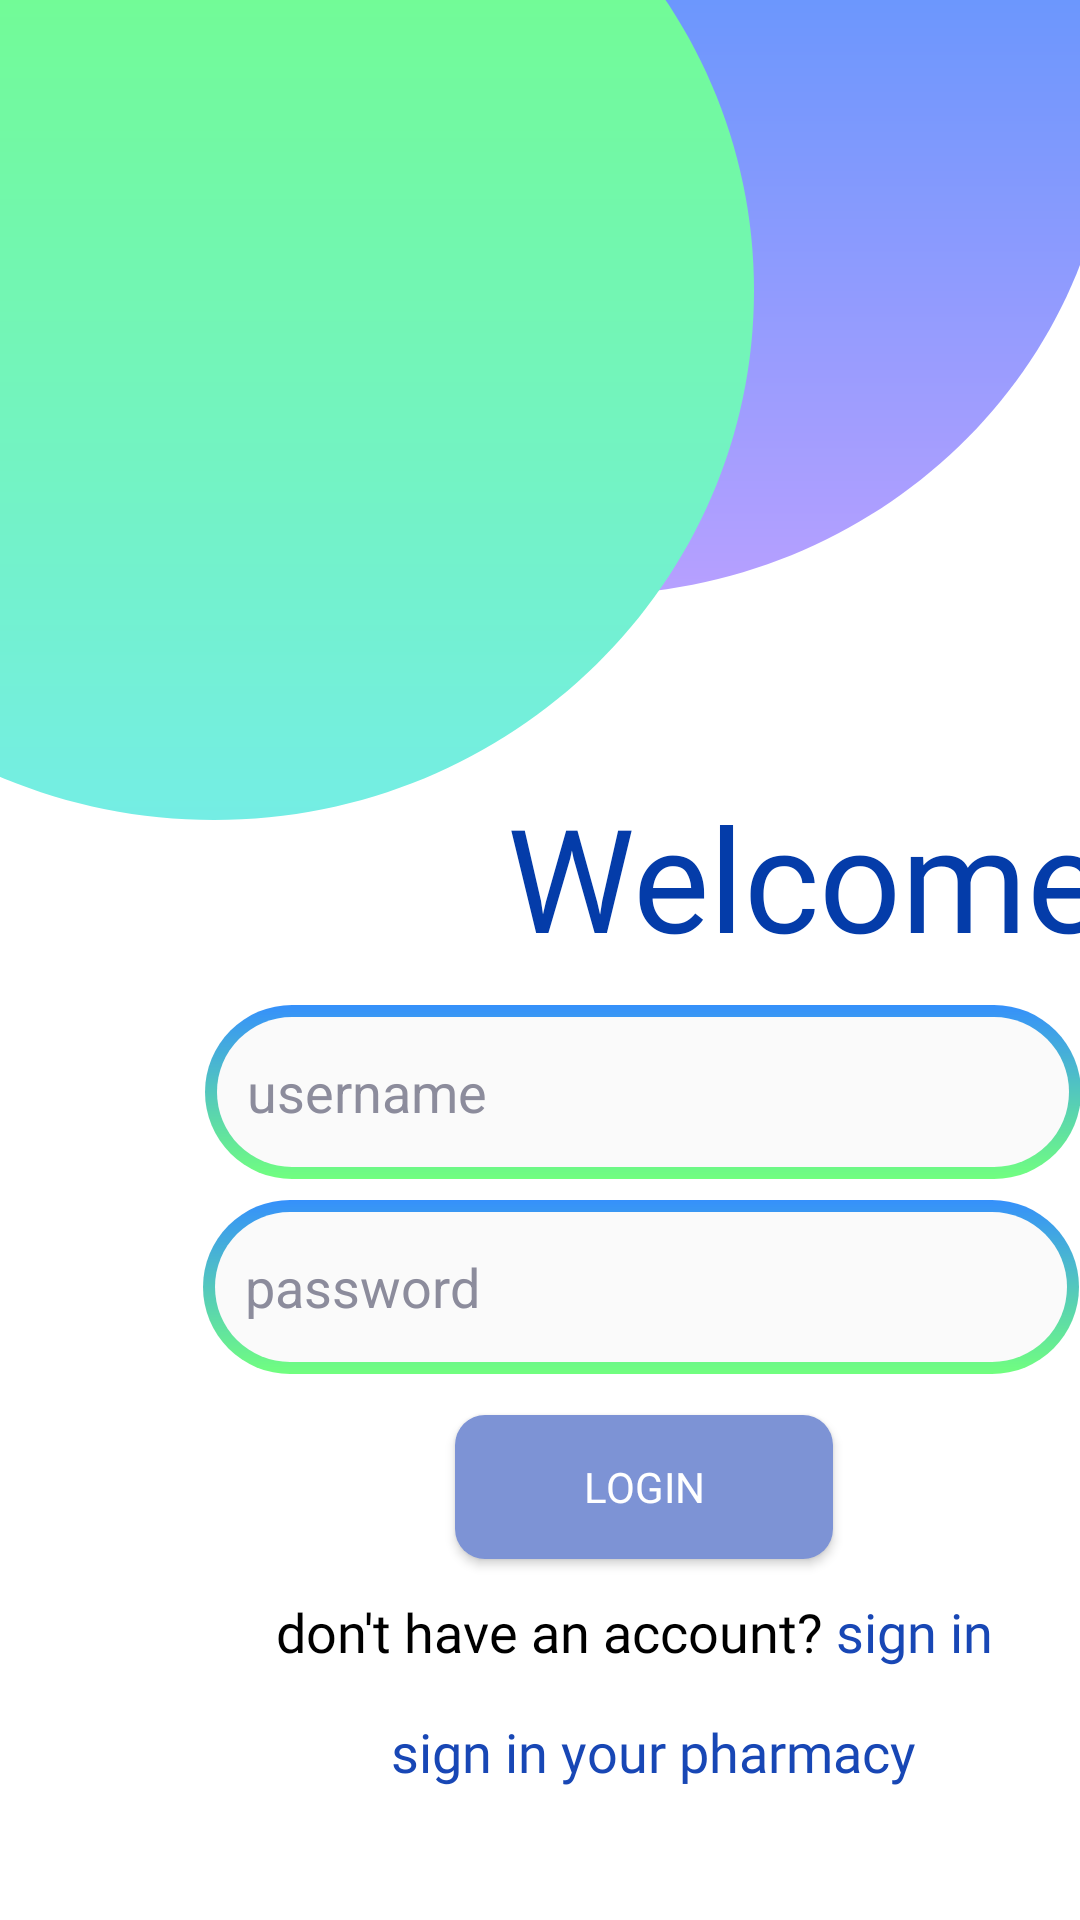

Produce the Android XML layout that renders to this screen, including the resource entries it uses.
<!-- AndroidManifest.xml: application theme Theme.Health_Care -->
<!-- res/layout/login_page.xml -->
<?xml version="1.0" encoding="utf-8"?>
<LinearLayout xmlns:android="http://schemas.android.com/apk/res/android"
    xmlns:app="http://schemas.android.com/apk/res-auto"
    xmlns:tools="http://schemas.android.com/tools"
    android:layout_width="fill_parent"
    android:layout_height="fill_parent"
    android:clipToOutline="true"
    android:background="#FFFF"
    tools:context=".MainActivity">


    <TextView
        android:id="@+id/welcome"
        android:layout_width="200dp"
        android:layout_height="wrap_content"
        android:layout_marginStart="168dp"
        android:layout_marginTop="260dp"
        android:fontFamily="@font/playfair_display"
        android:gravity="center_horizontal|top"
        android:text="@string/welcome"
        android:textAppearance="@style/welcome"
        android:textSize="48sp" />

    <EditText
        android:id="@+id/login_username_id"
        android:layout_width="292dp"
        android:layout_height="wrap_content"
        android:layout_marginTop="320dp"
        android:layout_marginStart="-300dp"
        android:layout_marginEnd="61dp"
        android:background="@drawable/text_back_3"
        android:hint="username"
        android:textAlignment="textStart"
        android:textColor="#204A7B"
        android:textColorHint="#8C8C9C" />


    <EditText
        android:id="@+id/login_password_id"
        android:layout_width="292dp"
        android:layout_height="wrap_content"
        android:layout_marginTop="385dp"
        android:layout_marginEnd="60dp"
        android:layout_marginStart="-354dp"
        android:background="@drawable/text_back_3"
        android:hint="password"
        android:textAlignment="textStart"
        android:textColor="#204A7B"
        android:textColorHint="#8C8C9C"
        android:inputType="textPassword" />

    <View
        android:layout_width="351dp"
        android:layout_height="338dp"
        android:layout_marginStart="-400dp"
        android:layout_marginTop="-140dp"
        android:background="@drawable/circle2" />

    <View
        android:layout_width="360dp"
        android:layout_height="353dp"
        android:layout_marginStart="-480dp"
        android:layout_marginTop="-80dp"
        android:background="@drawable/circle" />

    <androidx.appcompat.widget.AppCompatButton
        android:id="@+id/login_button_id"
        android:layout_width="126dp"
        android:layout_height="48dp"
        android:layout_marginStart="-100dp"
        android:layout_marginTop="450dp"
        android:background="@drawable/button_style"
        android:fontFamily="sans-serif"
        android:gravity="center"
        android:text="Login"
        android:textColor="#FFFFFF" />

    <TextView
        android:id="@+id/dont_have"
        android:layout_width="267dp"
        android:layout_height="wrap_content"
        android:layout_marginStart="-200dp"
        android:layout_marginTop="500dp"
        android:layout_marginEnd="76dp"
        android:layout_marginBottom="85dp"
        android:fontFamily="@font/playfair_display"
        android:gravity="center_horizontal|top"
        android:minHeight="48dp"
        android:text="@string/don_t_have_an_account_sign_in"
        android:textIsSelectable="true"
        android:textSize="18sp" />

    <TextView
        android:id="@+id/sign_in_as_pharmacy"
        android:layout_width="249dp"
        android:layout_height="wrap_content"
        android:layout_marginStart="-328dp"
        android:layout_marginTop="540dp"
        android:layout_marginEnd="76dp"
        android:layout_marginBottom="55dp"
        android:fontFamily="@font/playfair_display"
        android:gravity="center_horizontal|top"
        android:minHeight="48dp"
        android:text="@string/sign_in_as_phar"
        android:textIsSelectable="true"
        android:textSize="18sp" />



</LinearLayout>
<!-- resources referenced by this layout -->
<resources>
  <!-- drawable button_style (drawable) -->
  <?xml version="1.0" encoding="utf-8"?>
  <layer-list xmlns:android="http://schemas.android.com/apk/res/android">
      <item>
          <shape android:shape="rectangle">
              <solid android:color="#7D93D5" />
              <corners android:radius="10dp" />
              <padding android:bottom="10dp"
                  android:left="10dp"
                  android:right="10dp"
                  android:top="10dp"/>
              <size
                  android:width="50dp"
                  android:height="50dp" />
          </shape>
      </item>
  </layer-list>
  <!-- drawable text_back_3 (drawable) -->
  <?xml version="1.0" encoding="utf-8"?>
  <layer-list xmlns:android="http://schemas.android.com/apk/res/android">
      <item>
          <shape android:shape="rectangle">
              <gradient
                  android:angle="270"
                  android:endColor="#71FF7F"
                  android:startColor="#3590FB" />
              <corners android:radius="40dp" />
              <padding
                  android:bottom="4dp"
                  android:left="4dp"
                  android:right="4dp"
                  android:top="4dp" />
          </shape>
      </item>
      <item>
          <shape android:shape="rectangle">
              <solid android:color="#FAFAFA" />
              <corners android:radius="40dp" />
              <padding android:bottom="10dp"
                  android:left="10dp"
                  android:right="15dp"
                  android:top="10dp"/>
              <size
                  android:width="50dp"
                  android:height="50dp" />
          </shape>
      </item>
  </layer-list>
  <string name="don_t_have_an_account_sign_in"><font color="#000000">don\'t have an account? </font><font color="#1847b5">sign in</font></string>
  <string name="sign_in_as_phar"><font color="#1847b5">sign in your pharmacy</font></string>
  <string name="welcome">Welcome</string>
  <style name="welcome">
  
          <item name="android:textSize">
              40sp
          </item>
  
          <item name="android:textColor">
              #043CA9
          </item>
  
      </style>
  <style name="Theme.Health_Care" parent="Theme.MaterialComponents.DayNight.DarkActionBar">
          
          <item name="colorPrimary">#5472CC</item>
          <item name="colorPrimaryVariant">@color/purple_700</item>
          <item name="colorOnPrimary">@color/white</item>
          
          <item name="colorSecondary">@color/teal_200</item>
          <item name="colorSecondaryVariant">@color/teal_700</item>
          <item name="colorOnSecondary">@color/black</item>
          
          <item name="android:statusBarColor" tools:targetApi="l">?attr/colorPrimaryVariant</item>
          
      </style>
  <!-- not gathered from this repository: default colours our renderer supplied (Android Studio template values) -->
  <color name="purple_700">#FF3700B3</color>
  <color name="teal_200">#FF03DAC5</color>
  <color name="teal_700">#FF018786</color>
  <color name="black">#FF000000</color>
  <color name="white">#FFFFFFFF</color>
</resources>
